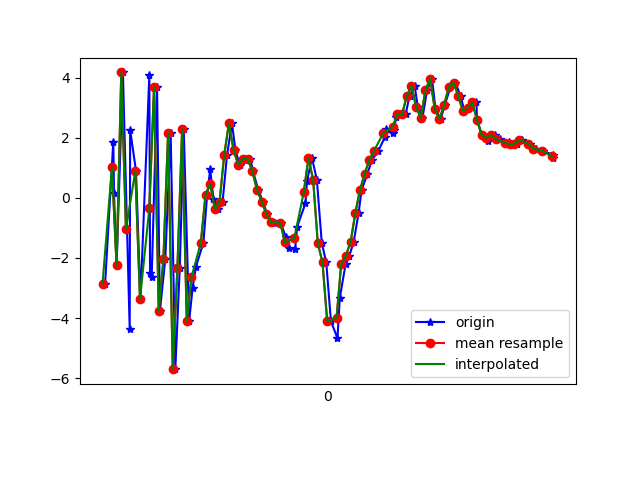

Values plotted in this chart, from the file beside it:
1617761301891, 456938514008360, -2.8512857, -1.3551311, 3.9300385
1617761301926, 456938533239130, 1.872, -0.5545, -7.009
1617761301929, 456938552469900, 0.1511, -0.7548, 7.865
1617761301940, 456938571700670, -2.245, -1.121, -7.584
1617761301967, 456938590931440, 4.171, -0.1576, 3.796
1617761301996, 456938610162210, -4.349, -1.433, 1.018
1617761301998, 456938629392980, 2.259, -0.2807, -6.352
1617761302023, 456938648623750, 0.8923, -0.4239, 7.578
1617761302042, 456938667854520, -3.367, -1.452, -5.538
1617761302080, 456938687085290, 4.093, 0.12, -1.281
1617761302083, 456938706316060, -2.488, -0.7628, 6.605
1617761302090, 456938725546830, -2.636, -0.9758, -7.703
1617761302113, 456938744777600, 3.678, 0.6803, 1.363
1617761302125, 456938764008370, -3.777, -0.04629, 4.719
1617761302148, 456938783239140, -2.051, 1.584, -7.673
1617761302171, 456938802469910, 2.146, 3.531, 4.314
1617761302191, 456938821700680, -5.701, 4.252, 4.122
1617761302210, 456938840931450, -2.323, 4.533, -8.803
1617761302227, 456938860162220, 2.276, 2.519, 4.556
1617761302250, 456938879392990, -4.103, -2.966, 5.411
1617761302265, 456938898623760, -2.992, -6.796, 1.732
1617761302279, 456938917854530, -2.293, -6.318, 1.868
1617761302311, 456938937085300, -1.496, -5.058, 1.47
1617761302327, 456938956316070, 0.09505, -6.216, 1.622
1617761302340, 456938975546840, 0.9447, -6.128, 2.339
1617761302354, 456938994777610, -0.0307, -5.025, 2.696
1617761302375, 456939014008380, -0.3753, -3.226, 1.922
1617761302393, 456939033239150, -0.1347, -1.126, 0.7144
1617761302412, 456939052469920, 1.426, 0.2314, -0.5442
1617761302433, 456939071700690, 2.477, 0.2941, 0.02889
1617761302448, 456939090931460, 1.585, -0.1694, 0.6203
1617761302466, 456939110162230, 1.096, 0.6663, -0.232
1617761302488, 456939129393000, 1.297, 1.854, -0.6927
1617761302511, 456939148623770, 1.303, 3.017, -1.009
1617761302523, 456939167854540, 0.8819, 3.307, -1.886
1617761302545, 456939187085310, 0.2754, 3.178, -3.577
1617761302565, 456939206316080, -0.1251, 3.095, -5.264
1617761302583, 456939225546850, -0.5326, 3.373, -6.598
1617761302603, 456939244777620, -0.8007, 3.75, -7.035
1617761302619, 456939264008390, -0.8276, 4.208, -6.777
1617761302642, 456939283239160, -0.8528, 3.868, -5.886
1617761302663, 456939302469930, -1.297, 3.215, -5.093
1617761302678, 456939321700700, -1.674, 2.561, -3.767
1617761302703, 456939340931470, -1.696, 2.527, -3.607
1617761302712, 456939360162240, -0.9548, 3.139, -3.564
1617761302747, 456939379393010, -0.1853, 2.899, -1.543
1617761302754, 456939398623780, 0.5615, 1.281, 0.4748
1617761302775, 456939417854550, 1.332, -0.2673, 0.9797
1617761302796, 456939437085320, 0.5915, -1.538, 3.05
1617761302817, 456939456316090, -1.511, 0.1139, 3.763
1617761302836, 456939475546860, -2.149, 1.548, 0.9141
1617761302856, 456939494777630, -4.104, 1.218, 3.081
1617761302884, 456939514008400, -4.676, 2.051, 6.615
1617761302894, 456939533239170, -3.324, 4.218, 9.485
1617761302919, 456939552469940, -2.193, 6.471, 9.227
1617761302935, 456939571700710, -1.921, 6.497, 7.292
1617761302953, 456939591057248, -1.474, 5.309, 5.65
1617761302974, 456939610288018, -0.5211, 4.5, 4.42
1617761302987, 456939629518788, 0.2551, 3.368, 3.864
1617761303012, 456939648749558, 0.7976, 2.32, 3.807
1617761303031, 456939667980328, 1.257, 1.783, 2.902
... 40 more rows
